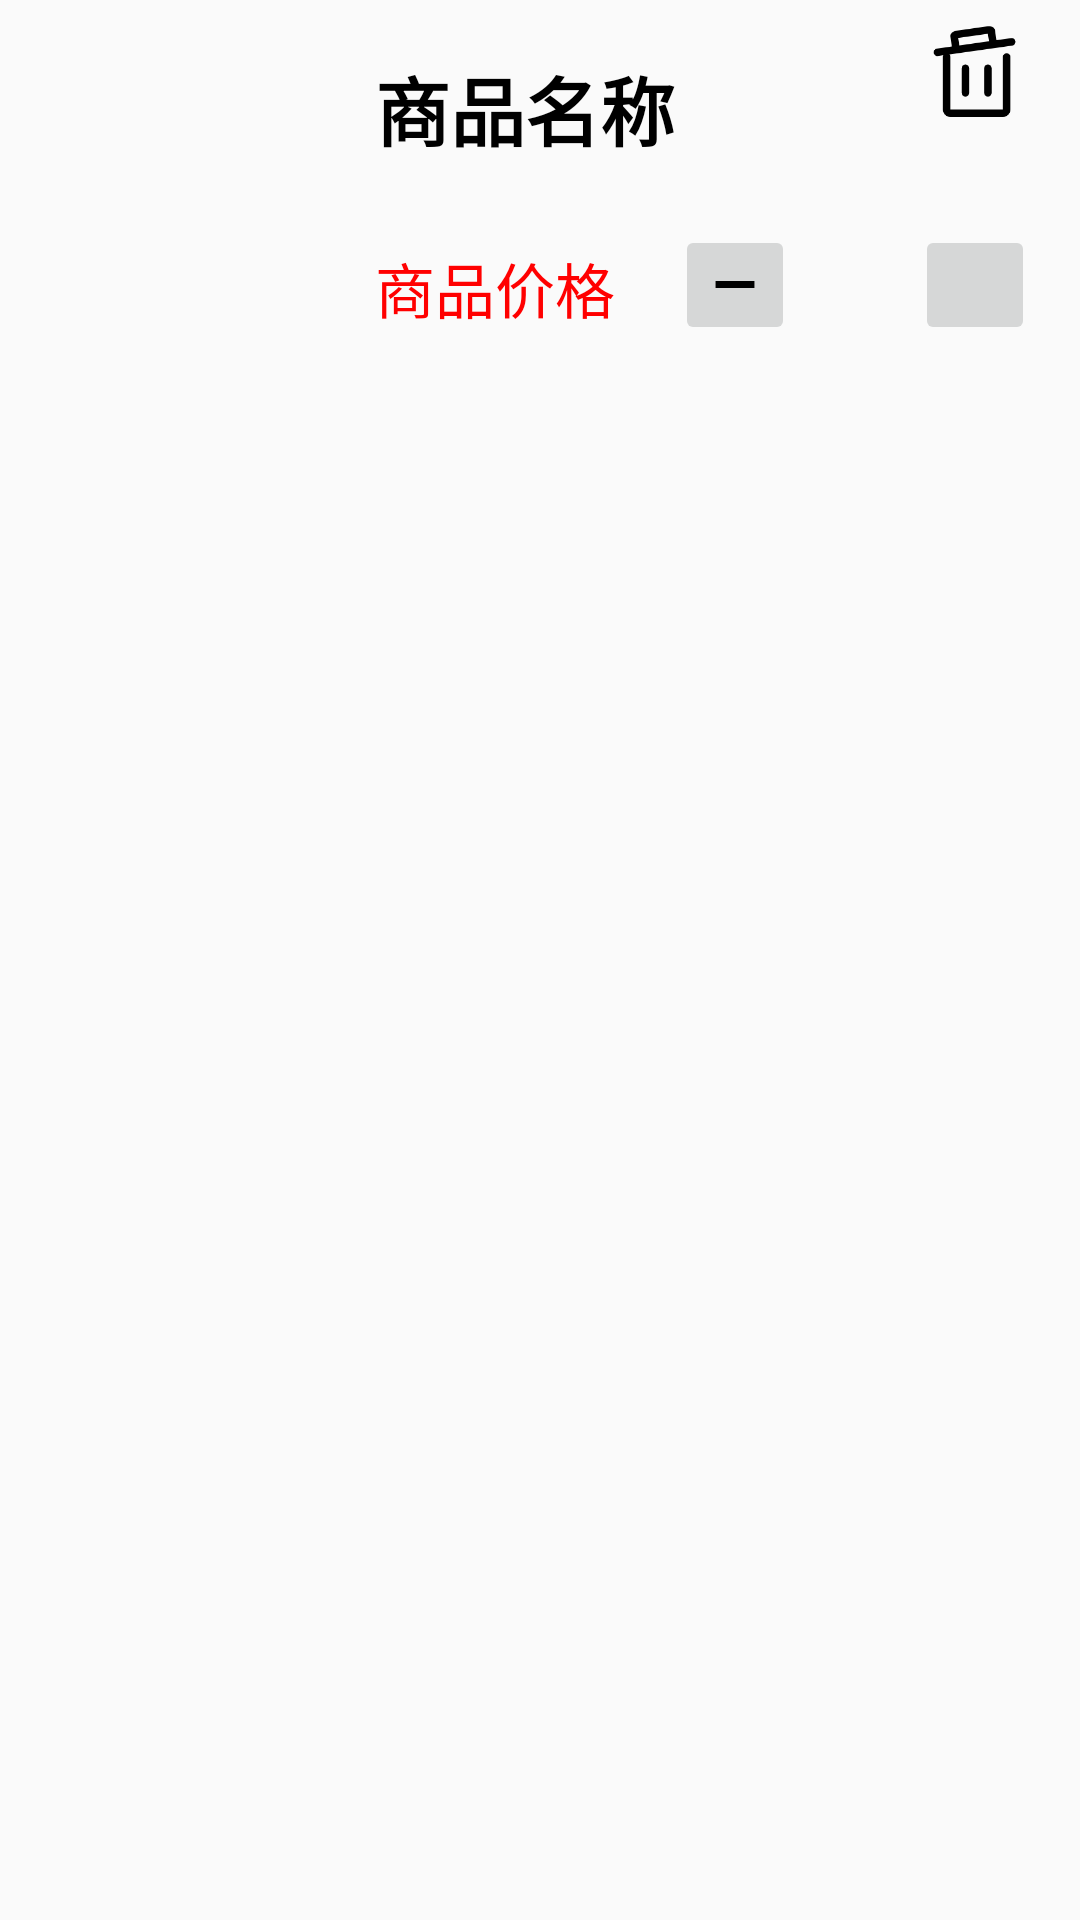

Reconstruct the res/layout file that produces this screen, plus the resources it refers to.
<!-- AndroidManifest.xml: application theme AppTheme -->
<!-- res/layout/item.xml -->
<?xml version="1.0" encoding="utf-8"?>
<RelativeLayout xmlns:android="http://schemas.android.com/apk/res/android"
    android:layout_width="match_parent"
    android:layout_height="wrap_content"
    android:padding="5dp">

    <ImageView
        android:id="@+id/iv_icon"
        android:layout_width="110dp"
        android:layout_height="110dp"
        android:adjustViewBounds="true"
        android:src="@drawable/ic_launcher_background"/>

    <TextView
        android:id="@+id/tv_title"
        android:textStyle="bold"
        android:layout_width="wrap_content"
        android:layout_height="wrap_content"
        android:layout_toRightOf="@+id/iv_icon"
        android:text="商品名称"
        android:layout_marginLeft="10sp"
        android:layout_marginTop="13sp"
        android:textSize="25sp"
        android:textColor="#000000"/>

    <TextView
        android:id="@+id/tv_price"
        android:layout_width="wrap_content"
        android:layout_height="wrap_content"
        android:layout_toRightOf="@+id/iv_icon"
        android:layout_below="@+id/tv_title"
        android:text="商品价格"
        android:layout_marginTop="27dp"
        android:layout_marginLeft="10dp"
        android:textSize="20sp"
        android:textColor="#ff0000"/>

    <ImageButton
        android:id="@+id/btn_desc"
        android:src="@drawable/icon_reduce"
        android:layout_width="40sp"
        android:layout_height="40sp"
        android:layout_toLeftOf="@id/tv_amount"
        android:layout_marginTop="70sp"
        android:scaleType="centerInside"/>
    <TextView
        android:id="@+id/tv_amount"
        android:layout_width="40sp"
        android:layout_height="40sp"
        android:layout_toLeftOf="@+id/btn_incr"
        android:layout_marginTop="70sp"
        android:gravity="center"/>
    <ImageButton
        android:id="@+id/btn_incr"
        android:src="@drawable/icon_add"
        android:layout_width="40sp"
        android:layout_height="40sp"
        android:layout_alignParentRight="true"
        android:layout_marginRight="10sp"
        android:scaleType="centerInside"
        android:layout_marginTop="70sp"/>

    <ImageButton
        android:id="@+id/btn_delete"
        android:layout_width="40sp"
        android:layout_height="40sp"
        android:scaleType="centerInside"
        android:src="@drawable/icon_delete"
        android:background="#00000000"
        android:layout_alignParentRight="true"
        android:layout_marginRight="10sp"
        android:text="删除"/>


</RelativeLayout>
<!-- resources referenced by this layout -->
<resources>
  <!-- drawable icon_delete: png bitmap (drawable, 3770 bytes) -->
  <!-- drawable icon_reduce: png bitmap (drawable, 1528 bytes) -->
  <style name="AppTheme" parent="Theme.AppCompat.Light.DarkActionBar">
          
          <item name="colorPrimary">@color/colorPrimary</item>
          <item name="colorPrimaryDark">@color/colorPrimaryDark</item>
          <item name="colorAccent">@color/colorAccent</item>
          <item name="windowNoTitle">true</item>
      </style>
  <!-- not gathered from this repository: default colours our renderer supplied (Android Studio template values) -->
  <color name="colorPrimary">#FF6200EE</color>
  <color name="colorPrimaryDark">#FF3700B3</color>
  <color name="colorAccent">#FF03DAC5</color>
</resources>
